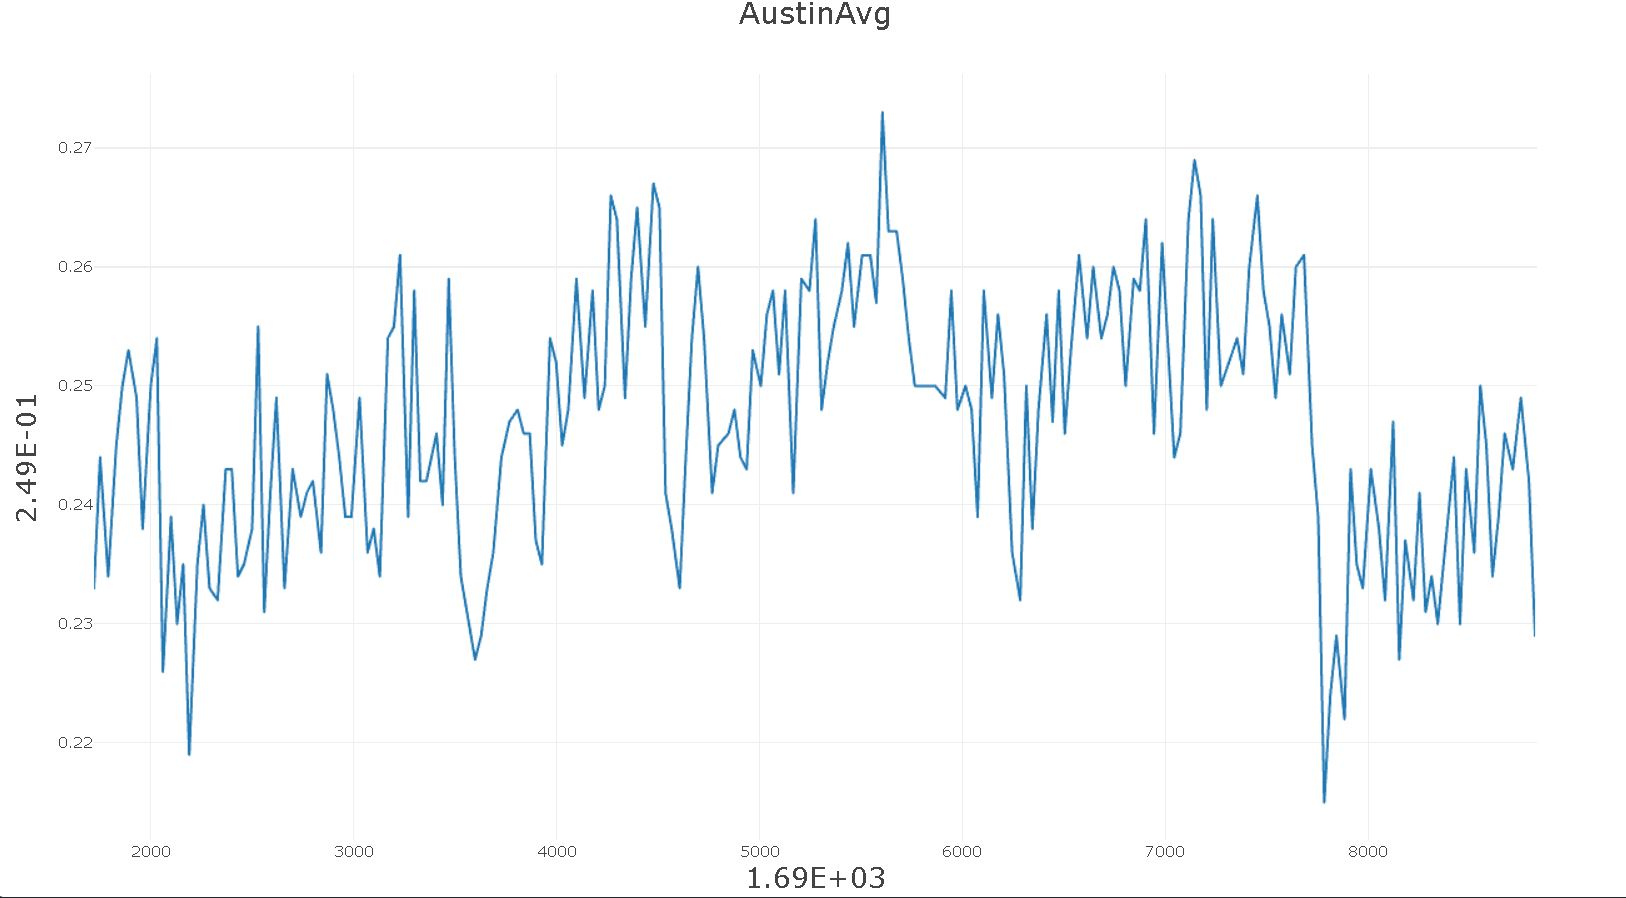

The data file committed next to this chart (first rows):
1.69E+03, 2.49E-01
1.72E+03, 2.33E-01
1.75E+03, 2.44E-01
1.79E+03, 2.34E-01
1.83E+03, 2.45E-01
1.86E+03, 2.50E-01
1.89E+03, 2.53E-01
1.93E+03, 2.49E-01
1.96E+03, 2.38E-01
2.00E+03, 2.50E-01
2.03E+03, 2.54E-01
2.06E+03, 2.26E-01
2.10E+03, 2.39E-01
2.13E+03, 2.30E-01
2.16E+03, 2.35E-01
2.19E+03, 2.19E-01
2.23E+03, 2.35E-01
2.26E+03, 2.40E-01
2.29E+03, 2.33E-01
2.33E+03, 2.32E-01
2.37E+03, 2.43E-01
2.40E+03, 2.43E-01
2.43E+03, 2.34E-01
2.46E+03, 2.35E-01
2.50E+03, 2.38E-01
2.53E+03, 2.55E-01
2.56E+03, 2.31E-01
2.59E+03, 2.41E-01
2.62E+03, 2.49E-01
2.66E+03, 2.33E-01
2.70E+03, 2.43E-01
2.74E+03, 2.39E-01
2.77E+03, 2.41E-01
2.80E+03, 2.42E-01
2.84E+03, 2.36E-01
2.87E+03, 2.51E-01
2.90E+03, 2.48E-01
2.93E+03, 2.44E-01
2.96E+03, 2.39E-01
2.99E+03, 2.39E-01
3.03E+03, 2.49E-01
3.07E+03, 2.36E-01
3.10E+03, 2.38E-01
3.13E+03, 2.34E-01
3.17E+03, 2.54E-01
3.20E+03, 2.55E-01
3.23E+03, 2.61E-01
3.27E+03, 2.39E-01
3.30E+03, 2.58E-01
3.33E+03, 2.42E-01
3.36E+03, 2.42E-01
3.41E+03, 2.46E-01
3.44E+03, 2.40E-01
3.47E+03, 2.59E-01
3.50E+03, 2.44E-01
3.53E+03, 2.34E-01
3.57E+03, 2.30E-01
3.60E+03, 2.27E-01
3.63E+03, 2.29E-01
3.66E+03, 2.33E-01
3.69E+03, 2.36E-01
... 153 more rows
